Run: headless pygame with SDL's dummy video driver; simulated clock (each Clock.tick advances the game by its frame time, no real sleeping); random seed 0; keys injected as events and as key.get_pressed() state; mouse plan: one left click at the window centre at the start of phase 2, then a move to the lower-right quarter at the start of phase 3.
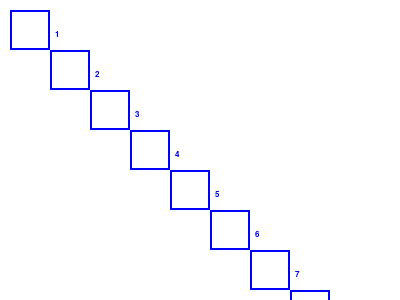
Frame 1 of 4 · flips 1–60 · no input
Frame 2 of 4 · flips 61–180 · clicked the window centre · tapped SPACE, RETURN · held RIGHT (→), D · screen unchanged from frame 1, image omitted
Frame 3 of 4 · flips 181–300 · moved the mouse to the lower-right quarter · held DOWN (↓), S · screen unchanged from frame 2, image omitted
Frame 4 of 4 · flips 301–420 · held LEFT (←), A, UP (↑), W · screen unchanged from frame 3, image omitted

The pygame program that drew these frames:

import pygame

banyakRect = 500
# Initializing Pygame
pygame.init()
# clock = pygame.time.Clock()
 
# Initializing surface
screen = pygame.display.set_mode((400,300))
max_width = 400
max_height = 300
scroll_x = 0
scroll_y = 0

# Initializing Color
color = (0,0,255)

running = True

initX = 10
initY = 10
width = 40
height = 40

created = 0

rect_surface = pygame.Surface((5000, 5000))
rect_surface.fill((255, 255, 255))
font = pygame.font.SysFont('Arial', 12)

while running:
    
    for event in pygame.event.get():
        if event.type == pygame.QUIT:
            running = False
        # Continuous scrolling based on mouse movement
        if event.type == pygame.MOUSEMOTION:
            if event.buttons[0]:  # Left mouse button pressed
                scroll_x += event.rel[0]
                scroll_y += event.rel[1]
                
    screen.blit(font.render('Hello!', True, (255,0,0)), (200, 100))
    if (created < banyakRect):
        for i in range(banyakRect):       
            pygame.draw.rect(rect_surface, color, (initX, initY, width, height), 2)
            
            created += 1

            text_surface = font.render('{}'.format(created), True, color)
            rect_surface.blit(text_surface, (initX + width + 5, initY + height - 20))

            initX += width
            initY += height
            print(created)

    screen.blit(rect_surface, (-scroll_x, -scroll_y))
    pygame.display.update()
# Drawing Rectangle
